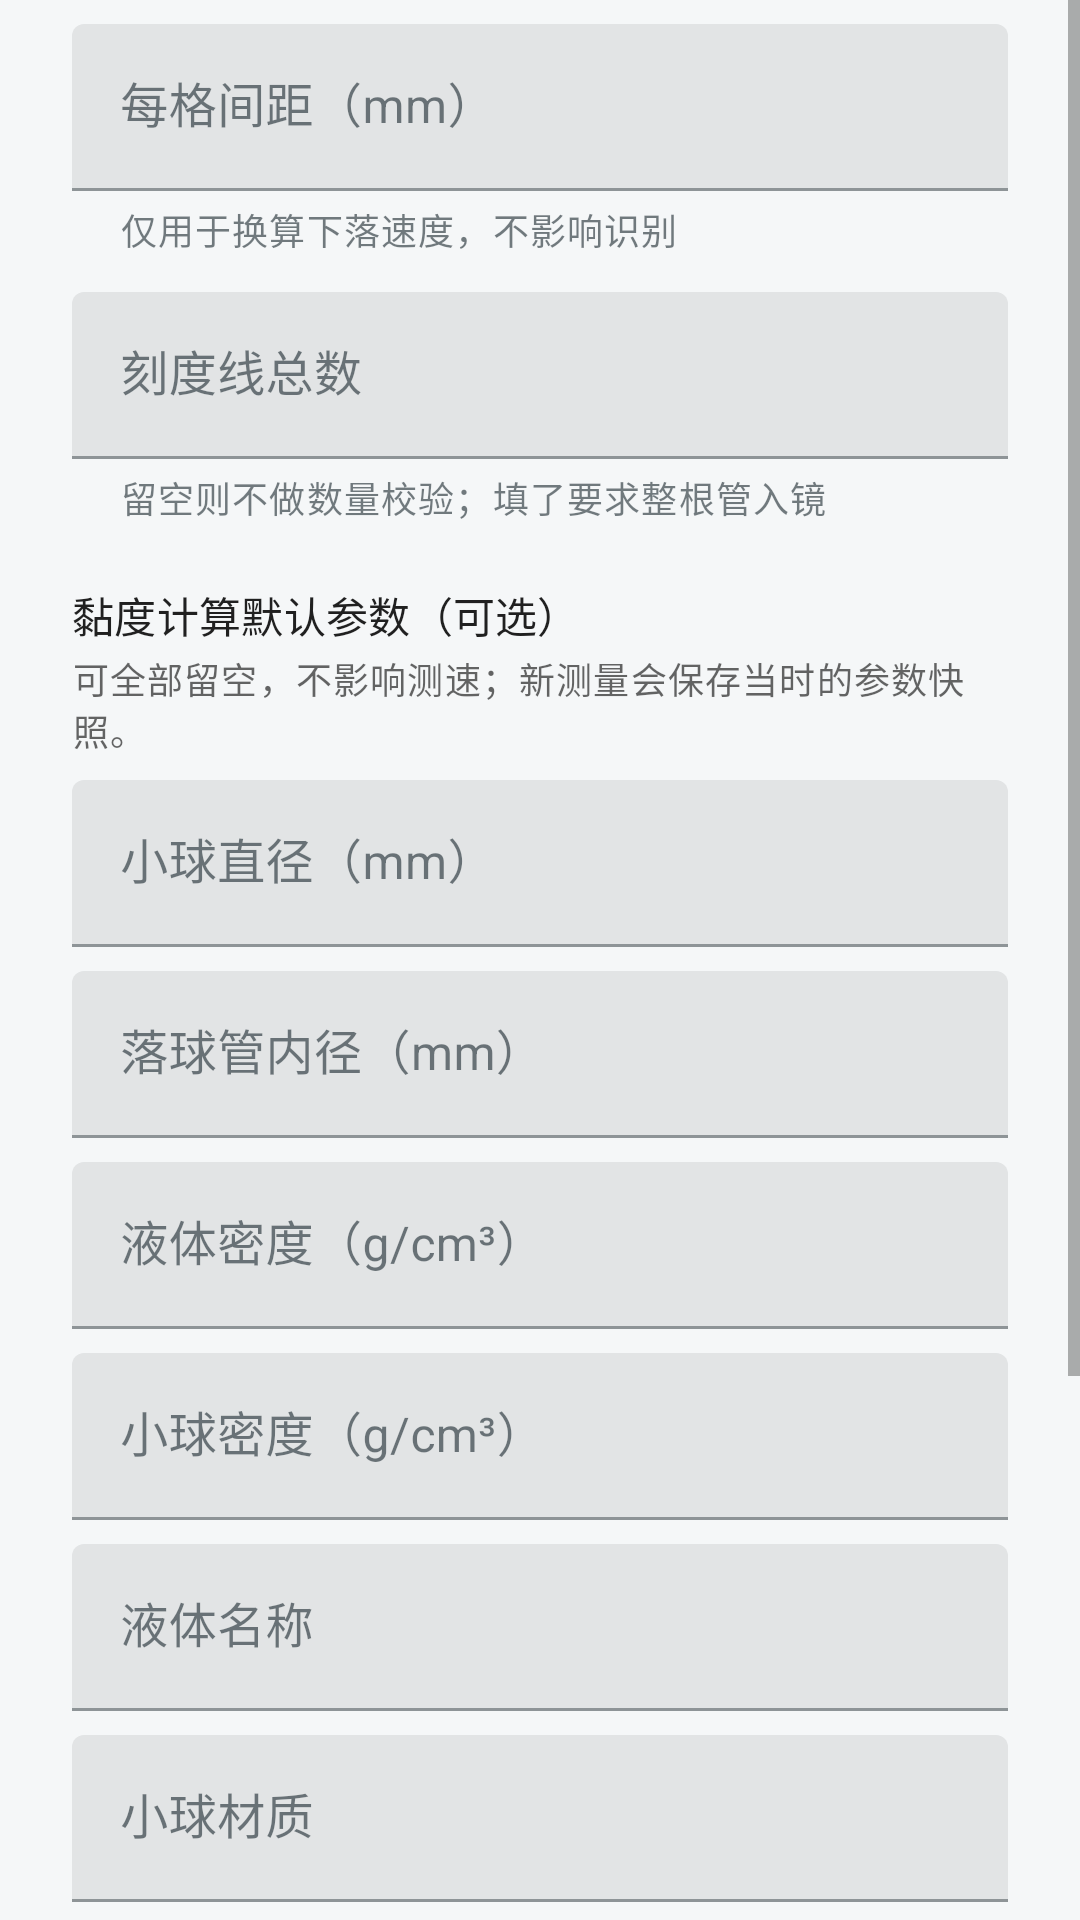

The Android layout XML behind this screen, and the referenced resources:
<!-- AndroidManifest.xml: application theme Theme.FallingBallTube -->
<!-- res/layout/dialog_ruler_config.xml -->
<?xml version="1.0" encoding="utf-8"?>
<ScrollView xmlns:android="http://schemas.android.com/apk/res/android"
    xmlns:app="http://schemas.android.com/apk/res-auto"
    android:layout_width="match_parent"
    android:layout_height="wrap_content"
    android:fillViewport="true">

<LinearLayout
    android:layout_width="match_parent"
    android:layout_height="wrap_content"
    android:orientation="vertical"
    android:paddingStart="24dp"
    android:paddingEnd="24dp"
    android:paddingTop="8dp"
    android:paddingBottom="8dp">

    <com.google.android.material.textfield.TextInputLayout
        android:id="@+id/spacingLayout"
        android:layout_width="match_parent"
        android:layout_height="wrap_content"
        android:hint="@string/config_spacing_mm"
        app:helperText="@string/config_hint_spacing"
        app:helperTextEnabled="true">

        <com.google.android.material.textfield.TextInputEditText
            android:id="@+id/spacingInput"
            android:layout_width="match_parent"
            android:layout_height="wrap_content"
            android:imeOptions="actionNext"
            android:inputType="numberDecimal" />
    </com.google.android.material.textfield.TextInputLayout>

    <com.google.android.material.textfield.TextInputLayout
        android:id="@+id/countLayout"
        android:layout_width="match_parent"
        android:layout_height="wrap_content"
        android:layout_marginTop="12dp"
        android:hint="@string/config_tick_count"
        app:helperText="@string/config_hint_count"
        app:helperTextEnabled="true">

        <com.google.android.material.textfield.TextInputEditText
            android:id="@+id/countInput"
            android:layout_width="match_parent"
            android:layout_height="wrap_content"
            android:imeOptions="actionDone"
            android:inputType="number" />
    </com.google.android.material.textfield.TextInputLayout>

    <TextView
        android:layout_width="match_parent"
        android:layout_height="wrap_content"
        android:layout_marginTop="20dp"
        android:text="@string/config_experiment_defaults"
        android:textAppearance="?attr/textAppearanceSubtitle2" />

    <TextView
        android:layout_width="match_parent"
        android:layout_height="wrap_content"
        android:layout_marginTop="2dp"
        android:layout_marginBottom="8dp"
        android:text="@string/config_experiment_defaults_hint"
        android:textAppearance="?attr/textAppearanceCaption" />

    <com.google.android.material.textfield.TextInputLayout
        android:id="@+id/sphereDiameterLayout"
        android:layout_width="match_parent"
        android:layout_height="wrap_content"
        android:hint="@string/config_sphere_diameter">

        <com.google.android.material.textfield.TextInputEditText
            android:id="@+id/sphereDiameterInput"
            android:layout_width="match_parent"
            android:layout_height="wrap_content"
            android:inputType="numberDecimal" />
    </com.google.android.material.textfield.TextInputLayout>

    <com.google.android.material.textfield.TextInputLayout
        android:id="@+id/tubeDiameterLayout"
        android:layout_width="match_parent"
        android:layout_height="wrap_content"
        android:layout_marginTop="8dp"
        android:hint="@string/config_tube_diameter">

        <com.google.android.material.textfield.TextInputEditText
            android:id="@+id/tubeDiameterInput"
            android:layout_width="match_parent"
            android:layout_height="wrap_content"
            android:inputType="numberDecimal" />
    </com.google.android.material.textfield.TextInputLayout>

    <com.google.android.material.textfield.TextInputLayout
        android:id="@+id/liquidDensityLayout"
        android:layout_width="match_parent"
        android:layout_height="wrap_content"
        android:layout_marginTop="8dp"
        android:hint="@string/config_liquid_density">

        <com.google.android.material.textfield.TextInputEditText
            android:id="@+id/liquidDensityInput"
            android:layout_width="match_parent"
            android:layout_height="wrap_content"
            android:inputType="numberDecimal" />
    </com.google.android.material.textfield.TextInputLayout>

    <com.google.android.material.textfield.TextInputLayout
        android:id="@+id/sphereDensityLayout"
        android:layout_width="match_parent"
        android:layout_height="wrap_content"
        android:layout_marginTop="8dp"
        android:hint="@string/config_sphere_density">

        <com.google.android.material.textfield.TextInputEditText
            android:id="@+id/sphereDensityInput"
            android:layout_width="match_parent"
            android:layout_height="wrap_content"
            android:inputType="numberDecimal" />
    </com.google.android.material.textfield.TextInputLayout>

    <com.google.android.material.textfield.TextInputLayout
        android:layout_width="match_parent"
        android:layout_height="wrap_content"
        android:layout_marginTop="8dp"
        android:hint="@string/config_liquid_name">

        <com.google.android.material.textfield.TextInputEditText
            android:id="@+id/liquidNameInput"
            android:layout_width="match_parent"
            android:layout_height="wrap_content"
            android:inputType="textCapSentences" />
    </com.google.android.material.textfield.TextInputLayout>

    <com.google.android.material.textfield.TextInputLayout
        android:layout_width="match_parent"
        android:layout_height="wrap_content"
        android:layout_marginTop="8dp"
        android:hint="@string/config_sphere_material">

        <com.google.android.material.textfield.TextInputEditText
            android:id="@+id/sphereMaterialInput"
            android:layout_width="match_parent"
            android:layout_height="wrap_content"
            android:inputType="textCapSentences" />
    </com.google.android.material.textfield.TextInputLayout>

    <com.google.android.material.textfield.TextInputLayout
        android:id="@+id/temperatureLayout"
        android:layout_width="match_parent"
        android:layout_height="wrap_content"
        android:layout_marginTop="8dp"
        android:hint="@string/config_temperature">

        <com.google.android.material.textfield.TextInputEditText
            android:id="@+id/temperatureInput"
            android:layout_width="match_parent"
            android:layout_height="wrap_content"
            android:inputType="numberDecimal|numberSigned" />
    </com.google.android.material.textfield.TextInputLayout>

    <TextView
        android:layout_width="match_parent"
        android:layout_height="wrap_content"
        android:layout_marginTop="20dp"
        android:layout_marginBottom="6dp"
        android:id="@+id/modelProfileLabel"
        android:text="@string/yolo_input_hint"
        android:textAppearance="?attr/textAppearanceBody2" />

    <com.google.android.material.button.MaterialButtonToggleGroup
        android:id="@+id/modelProfileGroup"
        android:layout_width="match_parent"
        android:layout_height="wrap_content"
        app:selectionRequired="true"
        app:singleSelection="true">

        <com.google.android.material.button.MaterialButton
            android:id="@+id/btnYolo320"
            style="@style/Widget.MaterialComponents.Button.OutlinedButton"
            android:layout_width="0dp"
            android:layout_height="wrap_content"
            android:layout_weight="1"
            android:minWidth="0dp"
            android:text="@string/yolo_320" />

        <com.google.android.material.button.MaterialButton
            android:id="@+id/btnYolo416"
            style="@style/Widget.MaterialComponents.Button.OutlinedButton"
            android:layout_width="0dp"
            android:layout_height="wrap_content"
            android:layout_weight="1"
            android:minWidth="0dp"
            android:text="@string/yolo_416" />

        <com.google.android.material.button.MaterialButton
            android:id="@+id/btnYolo512"
            style="@style/Widget.MaterialComponents.Button.OutlinedButton"
            android:layout_width="0dp"
            android:layout_height="wrap_content"
            android:layout_weight="1"
            android:minWidth="0dp"
            android:text="@string/yolo_512" />

        <com.google.android.material.button.MaterialButton
            android:id="@+id/btnYolo640"
            style="@style/Widget.MaterialComponents.Button.OutlinedButton"
            android:layout_width="0dp"
            android:layout_height="wrap_content"
            android:layout_weight="1"
            android:minWidth="0dp"
            android:text="@string/yolo_640" />
    </com.google.android.material.button.MaterialButtonToggleGroup>

    <TextView
        android:layout_width="match_parent"
        android:layout_height="wrap_content"
        android:layout_marginTop="18dp"
        android:layout_marginBottom="6dp"
        android:id="@+id/resolutionLabel"
        android:text="@string/config_camera_resolution"
        android:textAppearance="?attr/textAppearanceBody2" />

    <com.google.android.material.button.MaterialButtonToggleGroup
        android:id="@+id/resolutionGroup"
        android:layout_width="match_parent"
        android:layout_height="wrap_content"
        app:selectionRequired="true"
        app:singleSelection="true">

        <com.google.android.material.button.MaterialButton
            android:id="@+id/btn720p"
            style="@style/Widget.MaterialComponents.Button.OutlinedButton"
            android:layout_width="0dp"
            android:layout_height="wrap_content"
            android:layout_weight="1"
            android:checked="true"
            android:text="@string/resolution_720p" />

        <com.google.android.material.button.MaterialButton
            android:id="@+id/btn1080p"
            style="@style/Widget.MaterialComponents.Button.OutlinedButton"
            android:layout_width="0dp"
            android:layout_height="wrap_content"
            android:layout_weight="1"
            android:text="@string/resolution_1080p" />
    </com.google.android.material.button.MaterialButtonToggleGroup>

</LinearLayout>
</ScrollView>
<!-- resources referenced by this layout -->
<resources>
  <string name="config_camera_resolution">相机分析分辨率（更改后会重新锁定量筒）</string>
  <string name="config_experiment_defaults">黏度计算默认参数（可选）</string>
  <string name="config_experiment_defaults_hint">可全部留空，不影响测速；新测量会保存当时的参数快照。</string>
  <string name="config_hint_count">留空则不做数量校验；填了要求整根管入镜</string>
  <string name="config_hint_spacing">仅用于换算下落速度，不影响识别</string>
  <string name="config_liquid_density">液体密度（g/cm³）</string>
  <string name="config_liquid_name">液体名称</string>
  <string name="config_spacing_mm">每格间距（mm）</string>
  <string name="config_sphere_density">小球密度（g/cm³）</string>
  <string name="config_sphere_diameter">小球直径（mm）</string>
  <string name="config_sphere_material">小球材质</string>
  <string name="config_temperature">温度（°C）</string>
  <string name="config_tick_count">刻度线总数</string>
  <string name="config_tube_diameter">落球管内径（mm）</string>
  <string name="resolution_1080p">1080p</string>
  <string name="resolution_720p">720p</string>
  <string name="yolo_320">320</string>
  <string name="yolo_416">416</string>
  <string name="yolo_512">512</string>
  <string name="yolo_640">640</string>
  <string name="yolo_input_hint">YOLO 输入（越低：蓝框越实时，识别精度越低）</string>
  <style name="Theme.FallingBallTube" parent="Theme.MaterialComponents.Light.NoActionBar">
          <item name="colorPrimary">@color/accent</item>
          <item name="colorPrimaryVariant">@color/accent</item>
          <item name="colorOnPrimary">@color/white</item>
          <item name="colorSecondary">@color/search</item>
          <item name="colorOnSecondary">@color/white</item>
          <item name="colorSurface">@color/surface</item>
          <item name="colorOnSurface">@color/text_primary</item>
          <item name="colorOnSurfaceVariant">@color/text_secondary</item>
          <item name="colorError">@color/error</item>
          <item name="colorOnError">@color/white</item>
          <item name="android:statusBarColor">@color/page_background</item>
          <item name="android:navigationBarColor">@color/page_background</item>
          <item name="android:windowLightStatusBar">true</item>
          <item name="android:windowBackground">@color/page_background</item>
      </style>
  <color name="accent">#FF006B52</color>
  <color name="white">#FFFFFFFF</color>
  <color name="search">#FF245B9E</color>
  <color name="surface">#FFFFFFFF</color>
  <color name="text_primary">#FF18252B</color>
  <color name="text_secondary">#FF4B5B63</color>
  <color name="error">#FFB3261E</color>
  <color name="page_background">#FFF5F7F8</color>
</resources>
